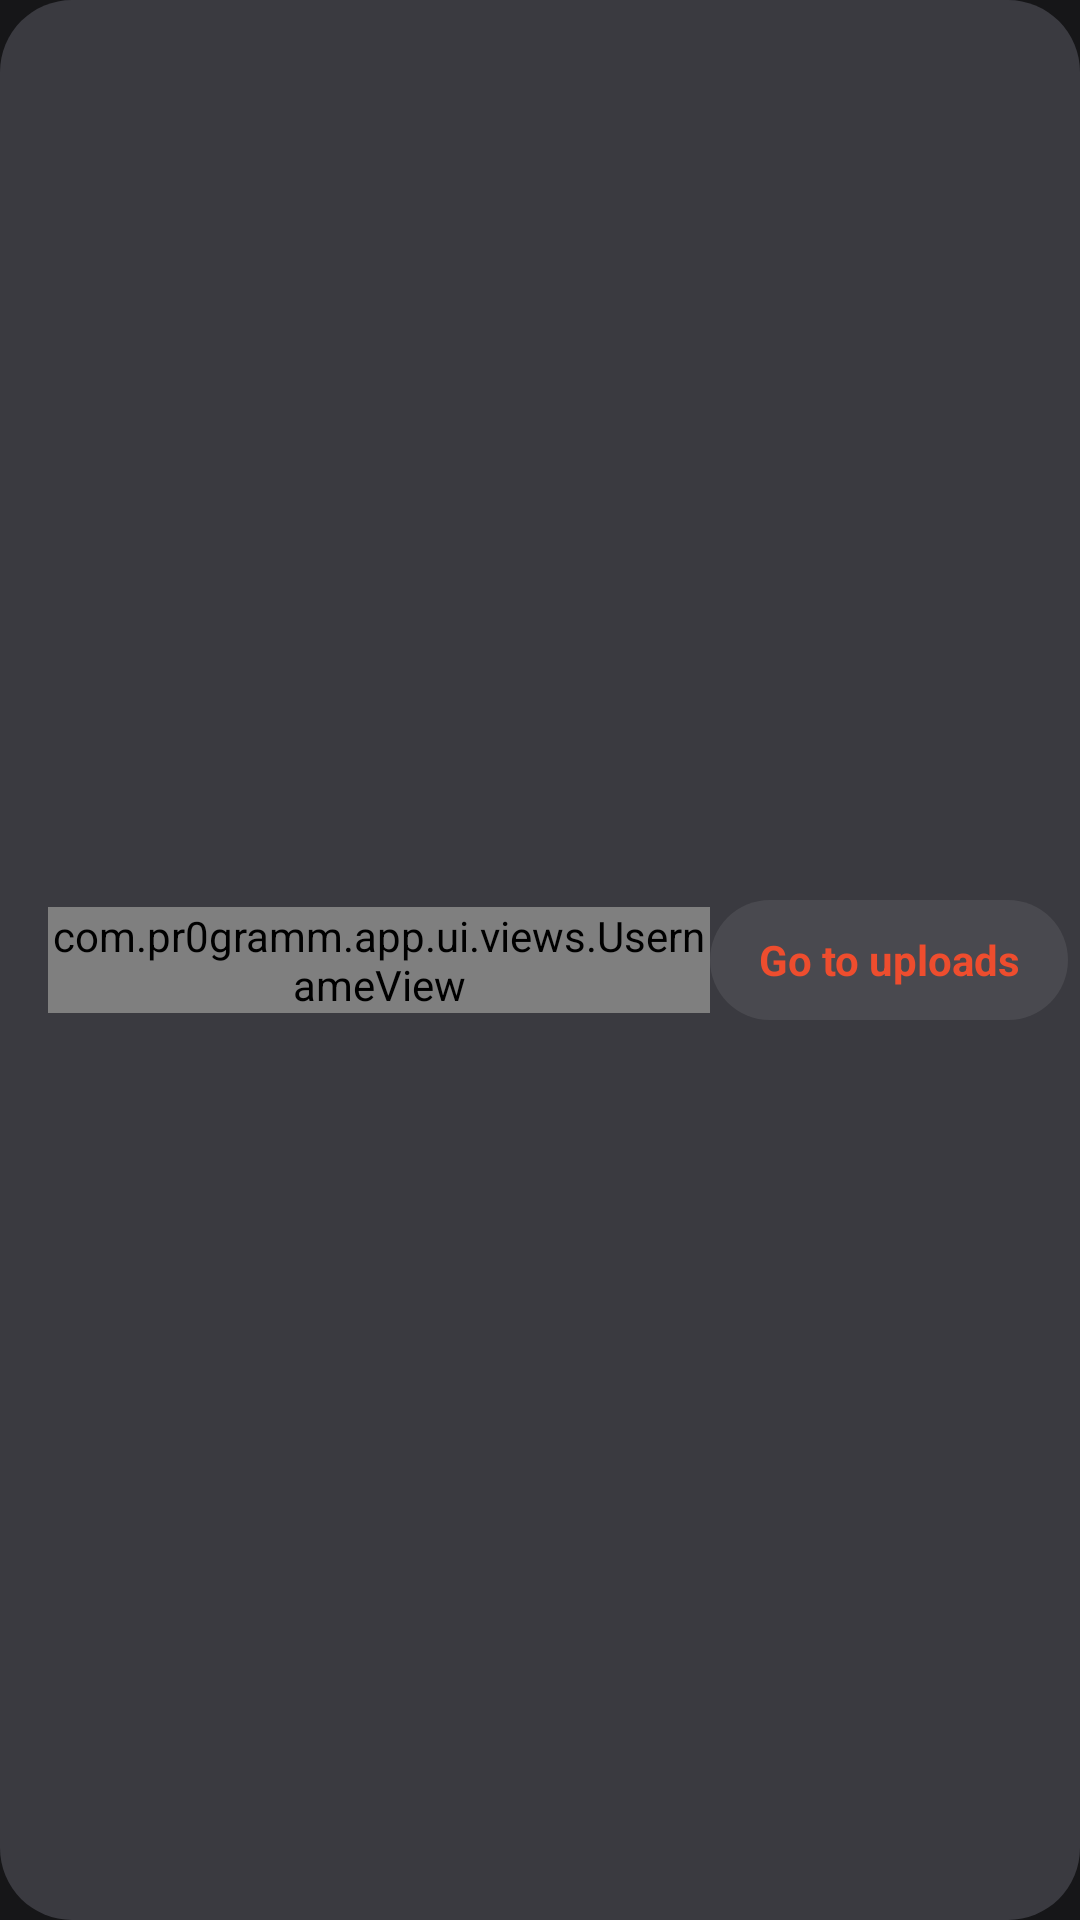

Write the Android layout XML for this screen, with the resource values it uses.
<!-- AndroidManifest.xml: application theme AppTheme.Orange.NoActionBar -->
<!-- res/layout/user_uploads_link.xml -->
<?xml version="1.0" encoding="utf-8"?>
<LinearLayout xmlns:android="http://schemas.android.com/apk/res/android"
    android:layout_width="match_parent"
    android:layout_height="wrap_content"
    android:layout_margin="12dp"
    android:background="@drawable/bg_user_card"
    android:gravity="center_vertical"
    android:orientation="horizontal"
    android:paddingStart="16dp"
    android:paddingTop="4dp"
    android:paddingEnd="4dp"
    android:paddingBottom="4dp">

    <com.pr0gramm.app.ui.views.UsernameView
        android:id="@+id/username"
        android:layout_width="0dp"
        android:layout_height="wrap_content"
        android:layout_weight="1"
        android:ellipsize="end"
        android:textColor="?android:textColorPrimary"
        android:textSize="16sp" />

    <TextView
        android:id="@+id/uploads"
        android:layout_width="wrap_content"
        android:layout_height="40dp"
        android:background="@drawable/bg_tonal_pill"
        android:gravity="center"
        android:paddingStart="16dp"
        android:paddingEnd="16dp"
        android:text="@string/user_info_uploads"
        android:textColor="?colorAccent"
        android:textSize="14sp"
        android:textStyle="bold" />
</LinearLayout>
<!-- resources referenced by this layout -->
<resources>
  <!-- drawable bg_tonal_pill (drawable) -->
  <?xml version="1.0" encoding="utf-8"?>
  <ripple xmlns:android="http://schemas.android.com/apk/res/android"
      android:color="?colorControlHighlight">
      <item>
          <shape>
              <solid android:color="#14ffffff" />
              <corners android:radius="20dp" />
          </shape>
      </item>
  </ripple>
  <!-- drawable bg_user_card (drawable) -->
  <?xml version="1.0" encoding="utf-8"?>
  <shape xmlns:android="http://schemas.android.com/apk/res/android">
      <solid android:color="?chipBackgroundColor" />
      <corners android:radius="24dp" />
  </shape>
  <string name="user_info_uploads">Go to uploads</string>
  <style name="AppTheme.Orange.NoActionBar">
          <item name="windowActionBar">false</item>
          <item name="windowNoTitle">true</item>
      </style>
</resources>
